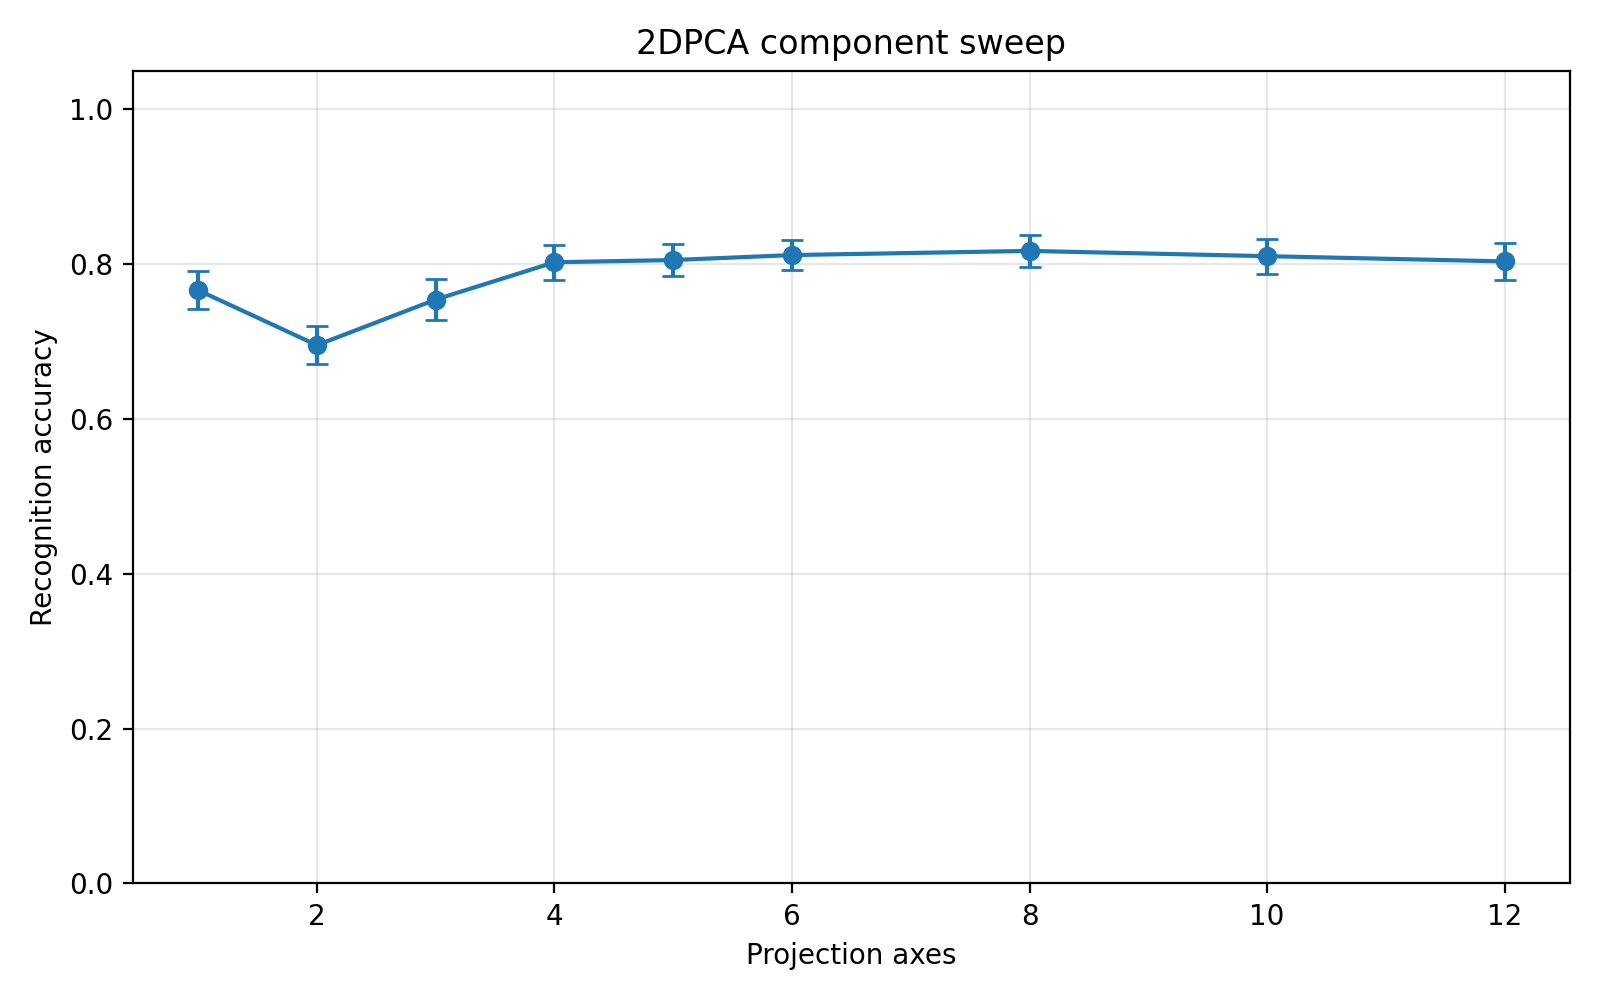

The data file committed next to this chart (first rows):
components, method, mean_accuracy, std_accuracy
1, 2DPCA, 0.7664, 0.02481
2, 2DPCA, 0.6954, 0.02492
3, 2DPCA, 0.7543, 0.02677
4, 2DPCA, 0.8025, 0.02265
5, 2DPCA, 0.8054, 0.0205
6, 2DPCA, 0.8118, 0.01978
8, 2DPCA, 0.8171, 0.02074
10, 2DPCA, 0.8104, 0.02268
12, 2DPCA, 0.8036, 0.02369
